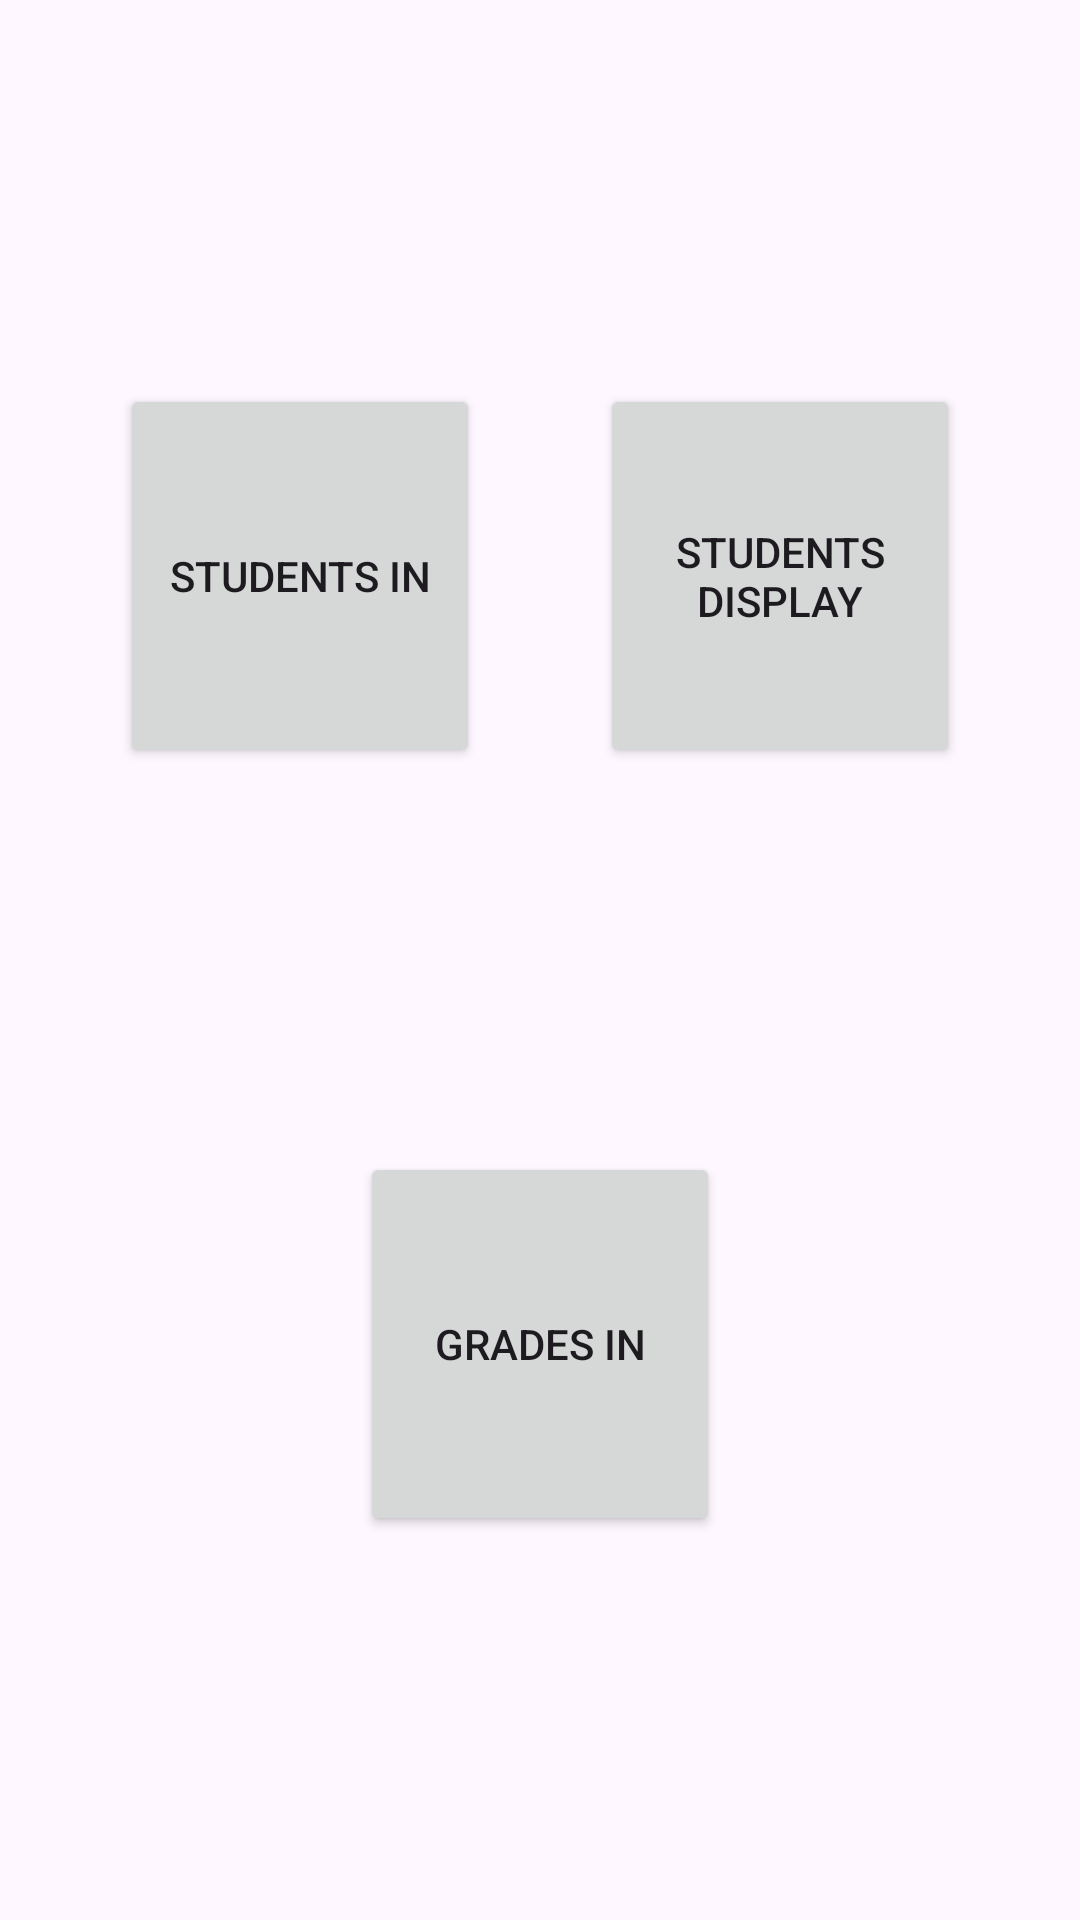

Android layout source for this screen:
<!-- AndroidManifest.xml: application theme Theme.N21Demo01 -->
<!-- res/layout/activity_main.xml -->
<?xml version="1.0" encoding="utf-8"?>
<LinearLayout xmlns:android="http://schemas.android.com/apk/res/android"
    xmlns:app="http://schemas.android.com/apk/res-auto"
    xmlns:tools="http://schemas.android.com/tools"
    android:layout_width="match_parent"
    android:layout_height="match_parent"
    android:gravity="center"
    android:orientation="vertical"
    tools:context=".Activities.MainActivity" >

    <Space
        android:layout_width="match_parent"
        android:layout_height="0dp"
        android:layout_weight="1" />

    <LinearLayout
        android:layout_width="match_parent"
        android:layout_height="0dp"
        android:layout_weight="1"
        android:orientation="horizontal">

        <Space
            android:layout_width="0dp"
            android:layout_height="wrap_content"
            android:layout_weight="1" />

        <Button
            android:onClick="studentInput"
            android:layout_width="0dp"
            android:layout_height="match_parent"
            android:layout_weight="3"
            android:text="Students In" />

        <Space
            android:layout_width="0dp"
            android:layout_height="wrap_content"
            android:layout_weight="1" />

        <Button
            android:onClick="studentDisplay"
            android:layout_width="0dp"
            android:layout_height="match_parent"
            android:layout_weight="3"
            android:text="Students Display" />

        <Space
            android:layout_width="0dp"
            android:layout_height="wrap_content"
            android:layout_weight="1" />
    </LinearLayout>

    <Space
        android:layout_width="match_parent"
        android:layout_height="0dp"
        android:layout_weight="1" />

    <LinearLayout
        android:layout_width="match_parent"
        android:layout_height="0dp"
        android:layout_weight="1"
        android:orientation="horizontal">

        <Space
            android:layout_width="0dp"
            android:layout_height="wrap_content"
            android:layout_weight="1" />

        <Button
            android:id="@+id/gradatain"
            android:layout_width="0dp"
            android:layout_height="match_parent"
            android:layout_weight="1"
            android:text="Grades In" />

        <Space
            android:layout_width="0dp"
            android:layout_height="wrap_content"
            android:layout_weight="1" />
    </LinearLayout>

    <Space
        android:layout_width="match_parent"
        android:layout_height="0dp"
        android:layout_weight="1" />

</LinearLayout>
<!-- resources referenced by this layout -->
<resources>
  <style name="Theme.N21Demo01" parent="Base.Theme.N21Demo01" />
  <style name="Base.Theme.N21Demo01" parent="Theme.Material3.DayNight.NoActionBar">
          
          
      </style>
</resources>
